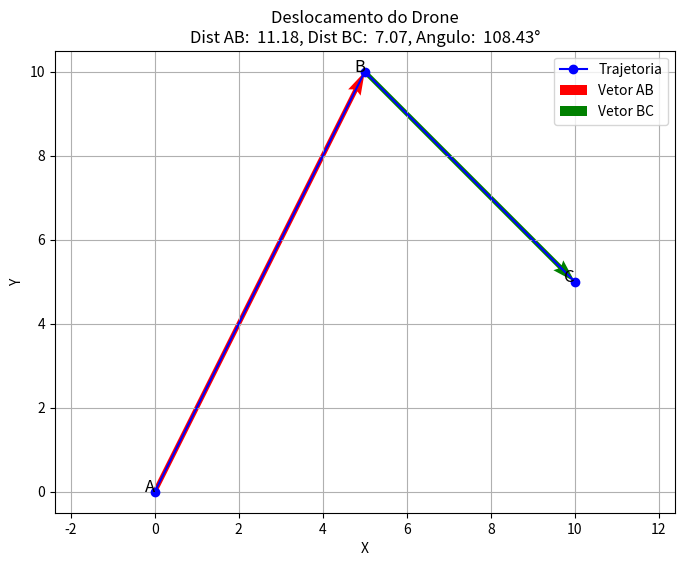

Source code (Python):
import numpy as np
import matplotlib.pyplot as plt

# Definir pontos A, B e C 
A = np.array([0, 0])
B = np.array([5, 10])
C = np.array([10, 5])

# Calcular vetores de deslocamento
AB = B - A
BC = C - B

# Com numpy, você pode facilmente calcular:
# Vetores de deslocamento 
# Calcular distâncias
dist_AB = np.linalg.norm(AB)
dist_BC = np.linalg.norm(BC)

# Angulo entre vetores 
# Calcular angulo entre vetores 
cos_theta = np.dot(AB, BC) / (np.linalg.norm(AB) * np.linalg.norm(BC))
angle_rad = np.arccos(cos_theta)
angle_deg = np.degrees(angle_rad)

# Criar grafico 
plt.figure(figsize=(8, 6))

# Trajetoria
plt.plot([A[0], B[0], C[0]], [A[1], B[1], C[1]], 'bo-', label='Trajetoria')

# Vetores com setas
plt.quiver(A[0], A[1], AB[0], AB[1], angles='xy', scale_units='xy', scale=1, color='r', label='Vetor AB')
plt.quiver(B[0], B[1], BC[0], BC[1], angles='xy', scale_units='xy', scale=1, color='g', label='Vetor BC')

# Anotar pontos
plt.text(A[0], A[1], 'A', fontsize=12, ha='right')
plt.text(B[0], B[1], 'B', fontsize=12, ha='right')
plt.text(C[0], C[1], 'C', fontsize=12, ha='right')

# Configurações do grafico
plt.title(f"Deslocamento do Drone\nDist AB: {dist_AB: .2f}, Dist BC: {dist_BC: .2f}, Angulo: {angle_deg: .2f}°")
plt.xlabel('X')
plt.ylabel('Y')
plt.grid(True)
plt.axis('equal')
plt.legend()
plt.show()
